4-way image classification set "real_data" from GitHub (segnimekonnen7/budget-buddy); label vocabulary: bacterial blight, brown spot, healthy, leaf blast.

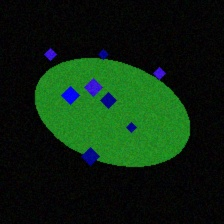
Label: leaf blast

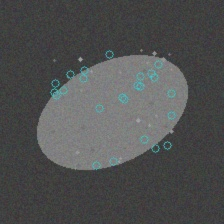
Label: brown spot

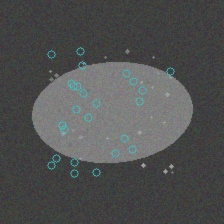
Label: brown spot

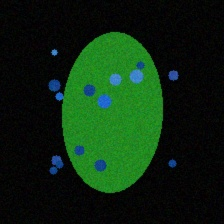
Label: bacterial blight

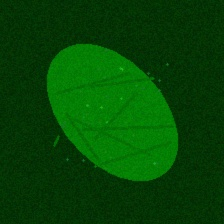
Label: healthy

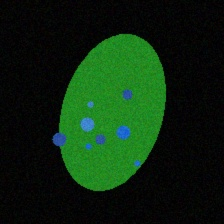
Label: bacterial blight
